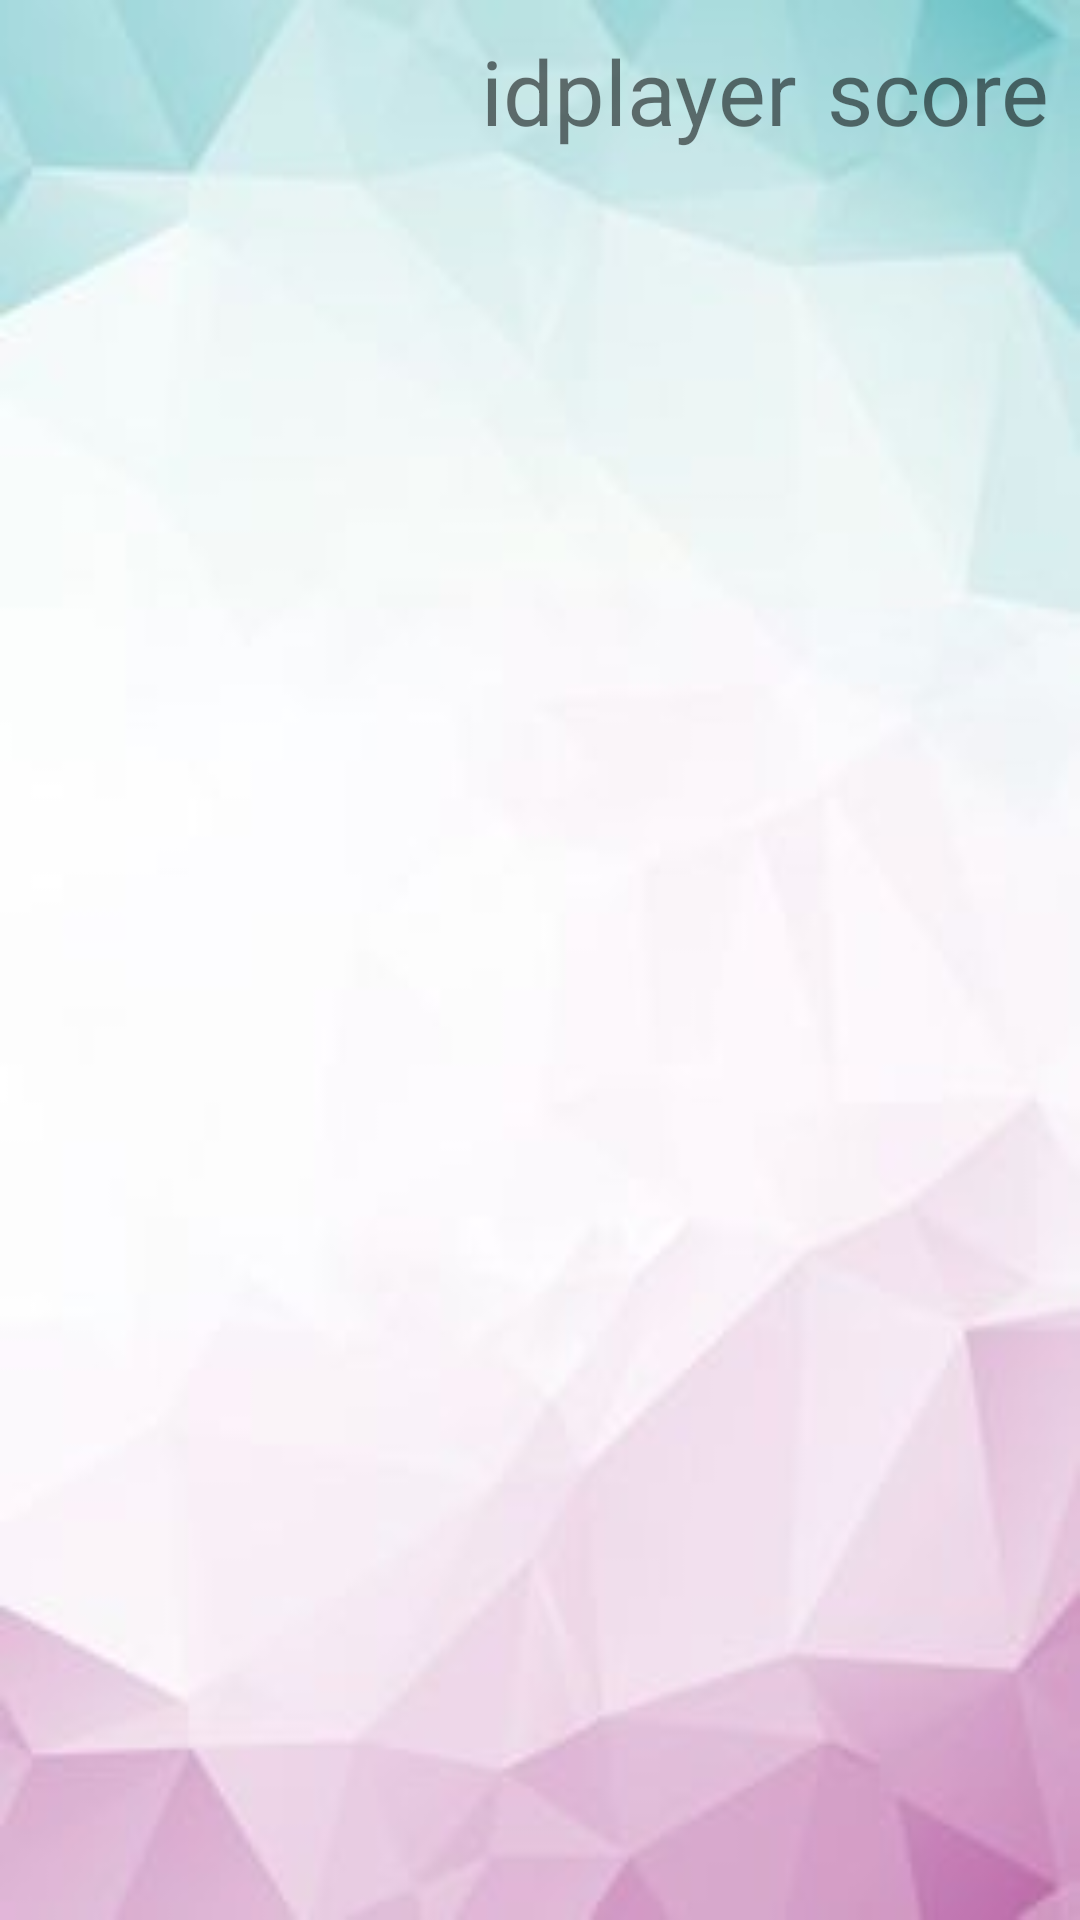

The Android layout XML behind this screen, and the referenced resources:
<!-- AndroidManifest.xml: application theme Theme.KidsIslandV1 -->
<!-- res/layout/activity_mainpuzzel.xml -->
<?xml version="1.0" encoding="utf-8"?>
<androidx.constraintlayout.widget.ConstraintLayout
    xmlns:android="http://schemas.android.com/apk/res/android"
    xmlns:app="http://schemas.android.com/apk/res-auto"
    xmlns:tools="http://schemas.android.com/tools"
    android:layout_width="match_parent"
    android:layout_height="match_parent"
    android:background="@drawable/img"
    tools:context=".levels.easygames.puzzelgame.MainpuzzelActivity">

    <GridView
        android:id="@+id/grid"
        android:layout_width="855dp"
        android:layout_height="249dp"
        android:layout_margin="8dp"
        android:horizontalSpacing="10dp"
        android:numColumns="3"
        android:paddingHorizontal="10dp"
        android:paddingVertical="10dp"
        android:verticalSpacing="10dp"
        app:layout_constraintBottom_toBottomOf="parent"
        app:layout_constraintEnd_toEndOf="parent"
        app:layout_constraintStart_toStartOf="parent"
        app:layout_constraintTop_toTopOf="parent" />



    <TextView
        android:id="@+id/idtextplayerpm"
        android:layout_width="wrap_content"
        android:layout_height="wrap_content"
        android:layout_margin="10dp"
        android:text="idplayer"
        android:textSize="30sp"
        app:layout_constraintEnd_toStartOf="@+id/idtextscorepm"
        app:layout_constraintTop_toTopOf="parent" />

    <TextView
        android:id="@+id/idtextscorepm"
        android:layout_width="wrap_content"
        android:layout_height="wrap_content"
        android:text="score"
        android:textSize="30sp"
        android:layout_margin="10dp"

        app:layout_constraintEnd_toEndOf="parent"
        app:layout_constraintTop_toTopOf="parent" />



    <ImageView
        android:id="@+id/back"
        android:layout_width="58dp"
        android:layout_height="46dp"
        android:layout_marginStart="24dp"
        android:layout_marginBottom="24dp"
        android:src="@drawable/arrow"
        app:layout_constraintBottom_toBottomOf="parent"
        app:layout_constraintStart_toStartOf="parent" />
</androidx.constraintlayout.widget.ConstraintLayout>
<!-- resources referenced by this layout -->
<resources>
  <!-- drawable img: png bitmap (drawable, 416261 bytes) -->
  <style name="Theme.KidsIslandV1" parent="Theme.MaterialComponents.DayNight.NoActionBar">
          
          <item name="colorPrimary">@color/purple_500</item>
          <item name="colorPrimaryVariant">@color/purple_700</item>
          <item name="colorOnPrimary">@color/white</item>
          
          <item name="colorSecondary">@color/teal_200</item>
          <item name="colorSecondaryVariant">@color/teal_700</item>
          <item name="colorOnSecondary">@color/black</item>
          
          <item name="android:statusBarColor" tools:targetApi="l">?attr/colorPrimaryVariant</item>
          
          <item name="android:windowFullscreen">true</item>
  
      </style>
  <!-- not gathered from this repository: default colours our renderer supplied (Android Studio template values) -->
  <color name="purple_500">#FF6200EE</color>
  <color name="purple_700">#FF3700B3</color>
  <color name="teal_200">#FF03DAC5</color>
  <color name="teal_700">#FF018786</color>
  <color name="black">#FF000000</color>
  <color name="white">#FFFFFFFF</color>
</resources>
